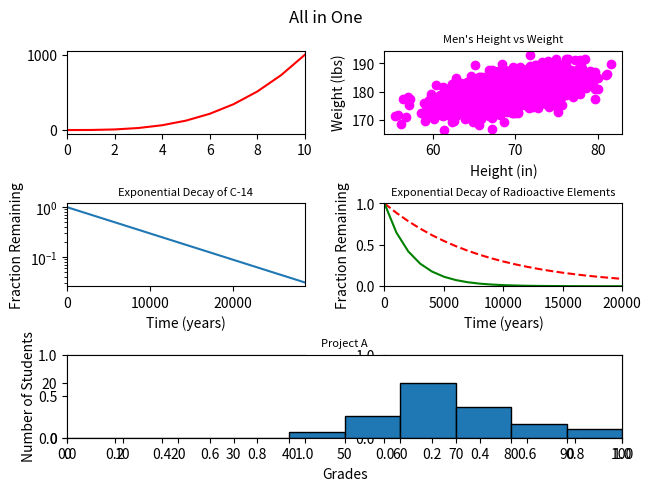

Recreate this plot in Python.
#!/usr/bin/env python3

import numpy as np
import matplotlib.pyplot as plt

y0 = np.arange(0, 11) ** 3
mean = [69, 0]
cov = [[15, 8], [8, 15]]
np.random.seed(5)
x1, y1 = np.random.multivariate_normal(mean, cov, 2000).T
y1 += 180
x2 = np.arange(0, 28651, 5730)
r2 = np.log(0.5)
t2 = 5730
y2 = np.exp((r2 / t2) * x2)
x3 = np.arange(0, 21000, 1000)
r3 = np.log(0.5)
t31 = 5730
t32 = 1600
y31 = np.exp((r3 / t31) * x3)
y32 = np.exp((r3 / t32) * x3)
np.random.seed(5)
student_grades = np.random.normal(68, 15, 50)

long_title = "Exponential Decay of Radioactive Elements"
bins_ticks = [0, 10, 20, 30, 40, 50, 60, 70, 80, 90, 100]
fig, axs = plt.subplots(3, 2, constrained_layout=True)
# top left
axs[0][0].plot(y0, color="red")
axs[0][0].set_xlim([0, 10])
# top right
axs[0][1].scatter(x1, y1, c="magenta")
axs[0][1].set_xlabel("Height (in)")
axs[0][1].set_ylabel("Weight (lbs)")
axs[0][1].set_title("Men's Height vs Weight", {'fontsize': 8})
# middle left
axs[1][0].plot(x2, y2)
axs[1][0].set_xlabel("Time (years)")
axs[1][0].set_ylabel("Fraction Remaining")
axs[1][0].set_title("Exponential Decay of C-14", {'fontsize': 8})
axs[1][0].set_yscale("log")
axs[1][0].set_xlim([0, 28650])
# middle right
axs[1][1].set_xlabel("Time (years)")
axs[1][1].set_ylabel("Fraction Remaining")
axs[1][1].set_title(long_title, {'fontsize': 8})
axs[1][1].set_xlim([0, 20000])
axs[1][1].set_ylim([0, 1])
axs[1][1].plot(x3, y31, linestyle='dashed', color='red', label='C-14')
axs[1][1].plot(x3, y32, color='green', label='Ra-226')
# bottom
axs[2][0] = plt.subplot2grid((3, 2), (2, 0), colspan=2)
axs[2][0].hist(student_grades, bins=bins_ticks, edgecolor="black")
axs[2][0].set_xlabel("Grades")
axs[2][0].set_ylabel("Number of Students")
axs[2][0].set_title("Project A", {'fontsize': 8})
axs[2][0].axis([0, 100, 0, 30])
axs[2][0].set_xticks(ticks=bins_ticks)
plt.suptitle("All in One")
plt.savefig('all_in_one.png')
plt.show()
